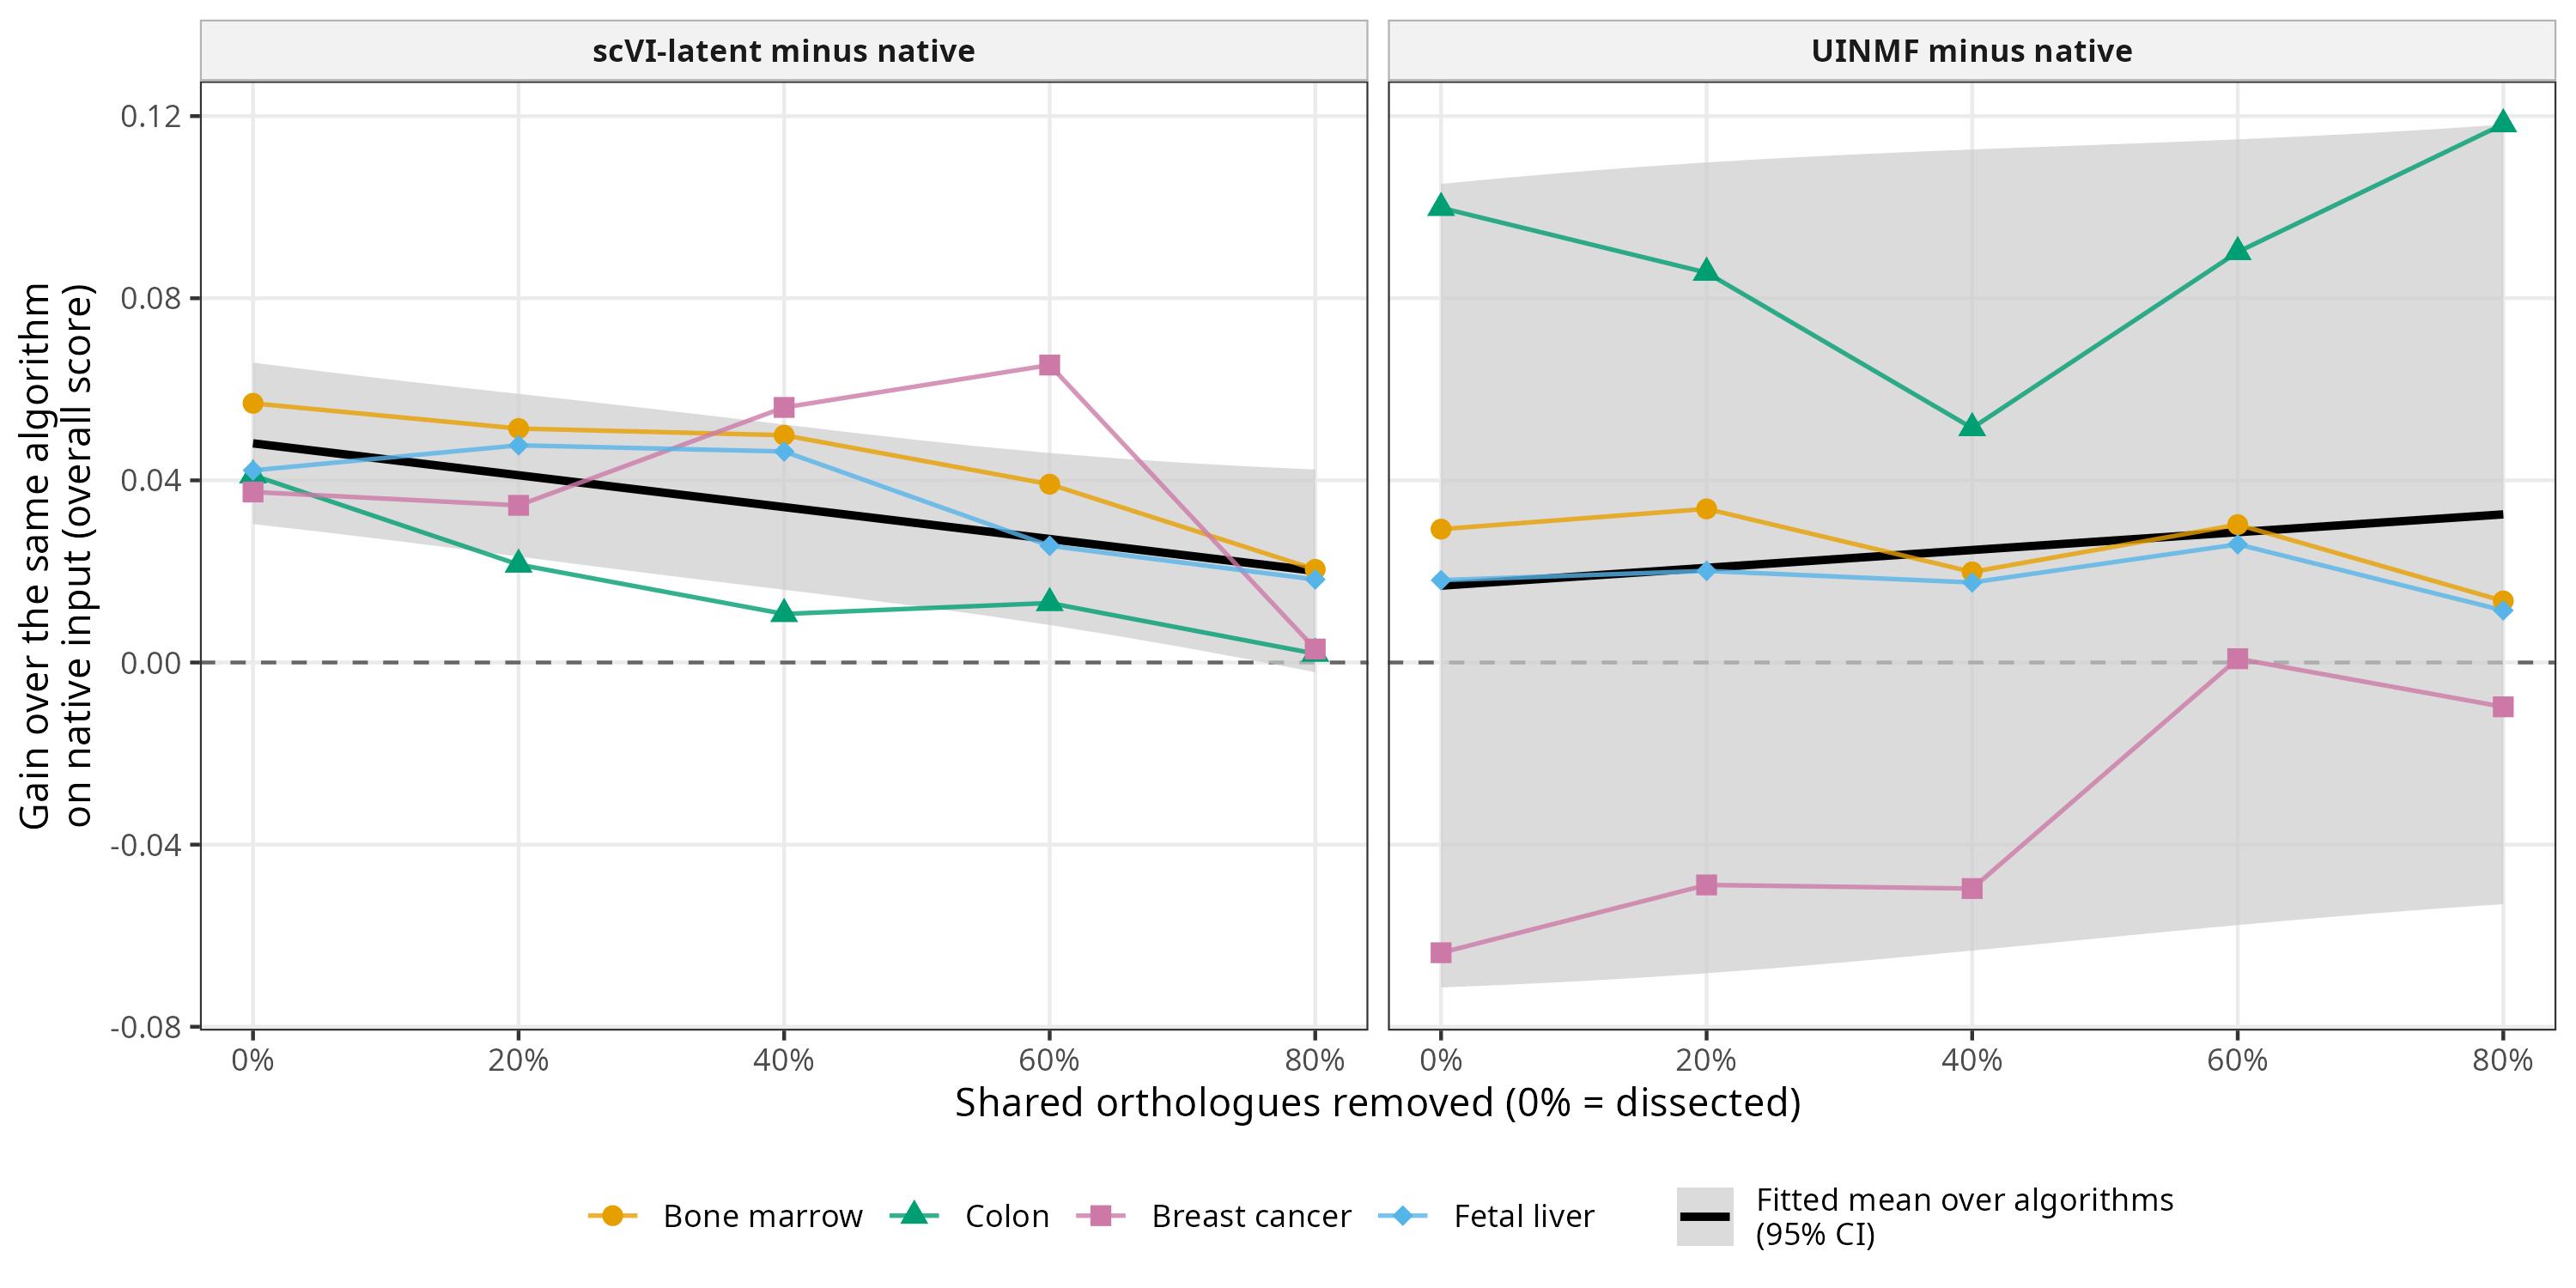

The table this chart was drawn from, first rows:
tissue, case, algorithm, input, overall, native, gain, removed, r10, dataset
bone_marrow, dissected, CCA, UINMF, 0.5038, 0.5262, -0.02237, 0, 0, bone_marrow dissected
bone_marrow, dissected, CCA, scVI-latent, 0.5437, 0.5262, 0.01753, 0, 0, bone_marrow dissected
bone_marrow, dissected, FastMNN, UINMF, 0.5624, 0.4013, 0.1611, 0, 0, bone_marrow dissected
bone_marrow, dissected, FastMNN, scVI-latent, 0.5789, 0.4013, 0.1776, 0, 0, bone_marrow dissected
bone_marrow, dissected, Harmony, UINMF, 0.5347, 0.5247, 0.01001, 0, 0, bone_marrow dissected
bone_marrow, dissected, Harmony, scVI-latent, 0.5634, 0.5247, 0.03874, 0, 0, bone_marrow dissected
bone_marrow, dissected, RPCA, UINMF, 0.5175, 0.5222, -0.00473, 0, 0, bone_marrow dissected
bone_marrow, dissected, RPCA, scVI-latent, 0.5586, 0.5222, 0.03636, 0, 0, bone_marrow dissected
bone_marrow, dissected, Scanorama, UINMF, 0.5303, 0.528, 0.002395, 0, 0, bone_marrow dissected
bone_marrow, dissected, Scanorama, scVI-latent, 0.5423, 0.528, 0.01434, 0, 0, bone_marrow dissected
bone_marrow, genes2, CCA, UINMF, 0.5016, 0.5045, -0.002913, 20, 2, bone_marrow genes2
bone_marrow, genes2, CCA, scVI-latent, 0.5413, 0.5045, 0.03678, 20, 2, bone_marrow genes2
bone_marrow, genes2, FastMNN, UINMF, 0.5564, 0.4055, 0.1509, 20, 2, bone_marrow genes2
bone_marrow, genes2, FastMNN, scVI-latent, 0.5498, 0.4055, 0.1443, 20, 2, bone_marrow genes2
bone_marrow, genes2, Harmony, UINMF, 0.549, 0.5252, 0.02385, 20, 2, bone_marrow genes2
bone_marrow, genes2, Harmony, scVI-latent, 0.5557, 0.5252, 0.0305, 20, 2, bone_marrow genes2
bone_marrow, genes2, RPCA, UINMF, 0.5119, 0.5057, 0.006209, 20, 2, bone_marrow genes2
bone_marrow, genes2, RPCA, scVI-latent, 0.5402, 0.5057, 0.03448, 20, 2, bone_marrow genes2
bone_marrow, genes2, Scanorama, UINMF, 0.5228, 0.5322, -0.009344, 20, 2, bone_marrow genes2
bone_marrow, genes2, Scanorama, scVI-latent, 0.5431, 0.5322, 0.01089, 20, 2, bone_marrow genes2
bone_marrow, genes4, CCA, UINMF, 0.4781, 0.4646, 0.01343, 40, 4, bone_marrow genes4
bone_marrow, genes4, CCA, scVI-latent, 0.5335, 0.4646, 0.06888, 40, 4, bone_marrow genes4
bone_marrow, genes4, FastMNN, UINMF, 0.5183, 0.39, 0.1283, 40, 4, bone_marrow genes4
bone_marrow, genes4, FastMNN, scVI-latent, 0.5286, 0.39, 0.1386, 40, 4, bone_marrow genes4
bone_marrow, genes4, Harmony, UINMF, 0.5188, 0.5091, 0.009717, 40, 4, bone_marrow genes4
bone_marrow, genes4, Harmony, scVI-latent, 0.5324, 0.5091, 0.02327, 40, 4, bone_marrow genes4
bone_marrow, genes4, RPCA, UINMF, 0.4909, 0.5294, -0.03849, 40, 4, bone_marrow genes4
bone_marrow, genes4, RPCA, scVI-latent, 0.5252, 0.5294, -0.00414, 40, 4, bone_marrow genes4
bone_marrow, genes4, Scanorama, UINMF, 0.5167, 0.5303, -0.01356, 40, 4, bone_marrow genes4
bone_marrow, genes4, Scanorama, scVI-latent, 0.5532, 0.5303, 0.02293, 40, 4, bone_marrow genes4
bone_marrow, genes6, CCA, UINMF, 0.4723, 0.456, 0.01628, 60, 6, bone_marrow genes6
bone_marrow, genes6, CCA, scVI-latent, 0.4994, 0.456, 0.04344, 60, 6, bone_marrow genes6
bone_marrow, genes6, FastMNN, UINMF, 0.51, 0.3905, 0.1195, 60, 6, bone_marrow genes6
bone_marrow, genes6, FastMNN, scVI-latent, 0.5069, 0.3905, 0.1164, 60, 6, bone_marrow genes6
bone_marrow, genes6, Harmony, UINMF, 0.5262, 0.4964, 0.02976, 60, 6, bone_marrow genes6
bone_marrow, genes6, Harmony, scVI-latent, 0.5075, 0.4964, 0.01103, 60, 6, bone_marrow genes6
bone_marrow, genes6, RPCA, UINMF, 0.4922, 0.4869, 0.005252, 60, 6, bone_marrow genes6
bone_marrow, genes6, RPCA, scVI-latent, 0.5047, 0.4869, 0.01784, 60, 6, bone_marrow genes6
bone_marrow, genes6, Scanorama, UINMF, 0.4992, 0.5186, -0.01938, 60, 6, bone_marrow genes6
bone_marrow, genes6, Scanorama, scVI-latent, 0.5256, 0.5186, 0.007089, 60, 6, bone_marrow genes6
bone_marrow, genes8, CCA, UINMF, 0.4371, 0.3774, 0.05971, 80, 8, bone_marrow genes8
bone_marrow, genes8, CCA, scVI-latent, 0.4058, 0.3774, 0.02836, 80, 8, bone_marrow genes8
bone_marrow, genes8, FastMNN, UINMF, 0.3963, 0.3665, 0.02983, 80, 8, bone_marrow genes8
bone_marrow, genes8, FastMNN, scVI-latent, 0.4218, 0.3665, 0.05537, 80, 8, bone_marrow genes8
bone_marrow, genes8, Harmony, UINMF, 0.3992, 0.4451, -0.04589, 80, 8, bone_marrow genes8
bone_marrow, genes8, Harmony, scVI-latent, 0.4385, 0.4451, -0.006593, 80, 8, bone_marrow genes8
bone_marrow, genes8, RPCA, UINMF, 0.4515, 0.4103, 0.04116, 80, 8, bone_marrow genes8
bone_marrow, genes8, RPCA, scVI-latent, 0.4349, 0.4103, 0.02456, 80, 8, bone_marrow genes8
bone_marrow, genes8, Scanorama, UINMF, 0.3943, 0.4115, -0.01723, 80, 8, bone_marrow genes8
bone_marrow, genes8, Scanorama, scVI-latent, 0.4121, 0.4115, 5.719273389164781e-4, 80, 8, bone_marrow genes8
breast_cancer, dissected, CCA, UINMF, 0.5016, 0.6001, -0.0985, 0, 0, breast_cancer dissected
breast_cancer, dissected, CCA, scVI-latent, 0.5769, 0.6001, -0.02325, 0, 0, breast_cancer dissected
breast_cancer, dissected, FastMNN, UINMF, 0.5092, 0.5087, 5.642293578438373e-4, 0, 0, breast_cancer dissected
breast_cancer, dissected, FastMNN, scVI-latent, 0.6113, 0.5087, 0.1026, 0, 0, breast_cancer dissected
breast_cancer, dissected, Harmony, UINMF, 0.5437, 0.6038, -0.06005, 0, 0, breast_cancer dissected
breast_cancer, dissected, Harmony, scVI-latent, 0.656, 0.6038, 0.05228, 0, 0, breast_cancer dissected
breast_cancer, dissected, RPCA, UINMF, 0.5584, 0.6031, -0.0447, 0, 0, breast_cancer dissected
breast_cancer, dissected, RPCA, scVI-latent, 0.6045, 0.6031, 0.00139, 0, 0, breast_cancer dissected
breast_cancer, dissected, Scanorama, UINMF, 0.469, 0.5851, -0.116, 0, 0, breast_cancer dissected
breast_cancer, dissected, Scanorama, scVI-latent, 0.6392, 0.5851, 0.05418, 0, 0, breast_cancer dissected
... 140 more rows
